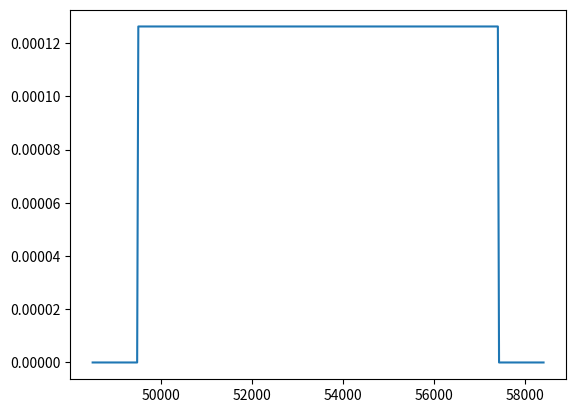

Write the Python code that produced this figure.
import numpy as np
import matplotlib.pyplot as plt
lmin,lmax = 4.95,5.74
delta = 0.1
res = 3500
x = np.linspace(lmin-delta,lmax+delta,int((lmax-lmin+2*-delta)/(lmax+lmin)*2*res))
x*=1e4
y = np.zeros_like(x)
y[(x>=lmin*1e4)*(x<=lmax*1e4)] = 1
s = np.trapz(y,x)
d = np.zeros((len(x),2))
d[:,0] = x
d[:,1] = y/s
np.savetxt('./JWST_MIRI.1A.dat',d)

plt.plot(x,y/s)
plt.show()